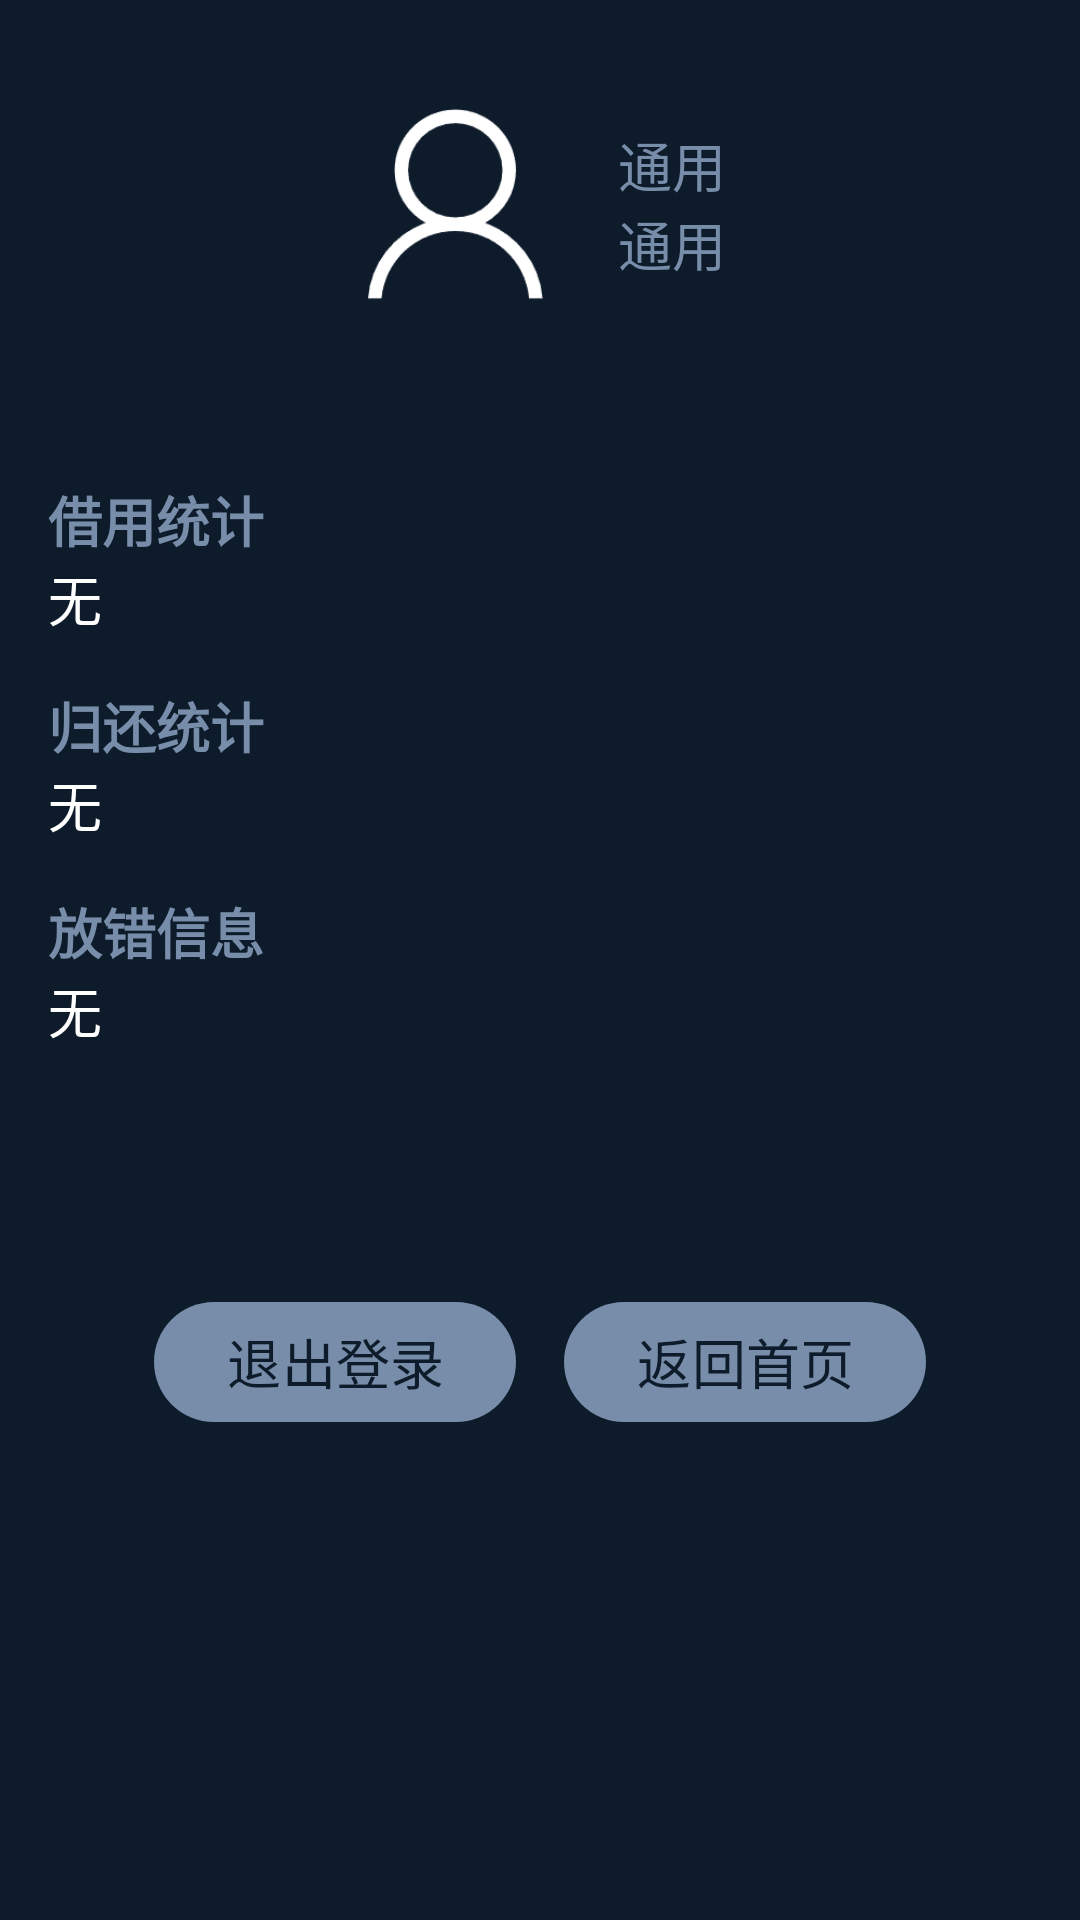

Here is an Android app screen rendered from its layout file. Give the layout XML and the strings, colors and styles it references.
<!-- AndroidManifest.xml: application theme Theme.keyadministrator -->
<!-- res/layout/dialog_layout.xml -->
<?xml version="1.0" encoding="utf-8"?>
<ScrollView xmlns:android="http://schemas.android.com/apk/res/android"
    xmlns:tools="http://schemas.android.com/tools"
    android:layout_width="match_parent"
    android:layout_height="match_parent"
    xmlns:app="http://schemas.android.com/apk/res-auto"
    android:background="@color/colorPrimary">

    <RelativeLayout
        android:layout_width="match_parent"
        android:layout_height="wrap_content"
        android:gravity="center_horizontal"
        android:padding="16dp">

        
        <LinearLayout
            android:id="@+id/userInfoLayout"
            android:layout_width="match_parent"
            android:layout_height="wrap_content"
            android:layout_alignParentTop="true"
            android:gravity="center"
            android:layout_marginTop="16dp"
            android:layout_marginBottom="40dp"
            android:orientation="horizontal">

            <ImageView
                android:id="@+id/userAvatar"
                android:layout_width="72dp"
                android:layout_height="72dp"
                android:contentDescription="@string/custom"
                android:src="@mipmap/user"
                tools:ignore="ImageContrastCheck" />

            <LinearLayout
                android:layout_width="wrap_content"
                android:layout_height="wrap_content"
                android:layout_marginStart="16dp"
                android:orientation="vertical">

                <TextView
                    android:id="@+id/userName"
                    android:layout_width="wrap_content"
                    android:layout_height="wrap_content"
                    android:text="@string/custom"
                    android:textColor="@color/colorSecondary"
                    android:textSize="18sp" />

                <TextView
                    android:id="@+id/userDepartment"
                    android:layout_width="wrap_content"
                    android:layout_height="wrap_content"
                    android:textColor="@color/colorSecondary"
                    android:text="@string/custom"
                    android:textSize="18sp"/>

            </LinearLayout>

        </LinearLayout>

        
        <LinearLayout
            android:id="@+id/borrowStatsLayout"
            android:layout_width="match_parent"
            android:layout_height="wrap_content"
            android:layout_below="@id/userInfoLayout"
            android:layout_marginTop="16dp"
            android:orientation="vertical">

            <TextView
                android:layout_width="wrap_content"
                android:layout_height="wrap_content"
                android:text="@string/lend_total_info"
                android:textColor="@color/colorSecondary"
                android:textStyle="bold"
                android:textSize="18sp"/>

            <TextView
                android:id="@+id/borrowedItems"
                android:layout_width="wrap_content"
                android:layout_height="wrap_content"
                android:text="@string/nothing_detect"
                android:textColor="@color/white"
                android:textSize="18sp" />

        </LinearLayout>

        
        <LinearLayout
            android:id="@+id/returnStatsLayout"
            android:layout_width="match_parent"
            android:layout_height="wrap_content"
            android:layout_below="@id/borrowStatsLayout"
            android:layout_marginTop="16dp"
            android:orientation="vertical">

            <TextView
                android:layout_width="wrap_content"
                android:layout_height="wrap_content"
                android:text="@string/return_total_info"
                android:textColor="@color/colorSecondary"
                android:textStyle="bold"
                android:textSize="18sp" />

            <TextView
                android:id="@+id/returnedItems"
                android:layout_width="wrap_content"
                android:layout_height="wrap_content"
                android:text="@string/nothing_detect"
                android:textColor="@color/white"
                android:textSize="18sp"/>

        </LinearLayout>

        
        <LinearLayout
            android:id="@+id/misplacedLayout"
            android:layout_width="match_parent"
            android:layout_height="wrap_content"
            android:layout_below="@id/returnStatsLayout"
            android:layout_marginTop="16dp"
            android:orientation="vertical">

            <TextView
                android:layout_width="wrap_content"
                android:layout_height="wrap_content"
                android:text="@string/wrong_total_info"
                android:textColor="@color/colorSecondary"
                android:textStyle="bold"
                android:textSize="18sp"/>

            <TextView
                android:id="@+id/misplacedItems"
                android:layout_width="wrap_content"
                android:layout_height="wrap_content"
                android:text="@string/nothing_detect"
                android:textColor="@color/white"
                android:textSize="18sp"/>

        </LinearLayout>

        <LinearLayout
            android:id="@+id/buttonsLayout"
            android:layout_width="wrap_content"
            android:layout_height="wrap_content"
            android:layout_marginTop="80dp"
            android:layout_below="@id/misplacedLayout"
            android:layout_centerHorizontal="true"
            android:orientation="horizontal">

            
            <Button
                android:id="@+id/dialogButton"
                android:layout_width="wrap_content"
                android:layout_height="wrap_content"
                android:textSize="18sp"
                android:text="退出登录"
                android:textColor="@color/colorPrimary"
                app:backgroundTint="@color/colorSecondary"/>

            
            <Button
                android:id="@+id/backButtonPrevious"
                android:layout_width="wrap_content"
                android:layout_height="wrap_content"
                android:layout_marginStart="16dp"
                android:textSize="18sp"
                android:text="返回首页"
                android:textColor="@color/colorPrimary"
                app:backgroundTint="@color/colorSecondary"/>

        </LinearLayout>

    </RelativeLayout>
</ScrollView>
<!-- resources referenced by this layout -->
<resources>
  <color name="colorPrimary">#0D1B2A</color>
  <color name="colorSecondary">#778DA9</color>
  <color name="white">#FFFFFF</color>
  <!-- mipmap user: png bitmap (mipmap-hdpi, 3728 bytes) -->
  <string name="custom">通用</string>
  <string name="lend_total_info">借用统计</string>
  <string name="nothing_detect">无</string>
  <string name="return_total_info">归还统计</string>
  <string name="wrong_total_info">放错信息</string>
  <style name="Theme.keyadministrator" parent="Base.Theme.keyadministrator" />
  <style name="Base.Theme.keyadministrator" parent="Theme.Material3.DayNight.NoActionBar">
          
          <item name="colorPrimary">@color/colorPrimary</item>
          <item name="colorPrimaryDark">@color/colorPrimaryDark</item>
          <item name="colorAccent">@color/colorAccent</item>
          
          <item name="colorPrimaryVariant">@color/colorPrimaryVariant</item>
          <item name="colorOnPrimary">@color/colorOnPrimary</item>
          <item name="colorSecondary">@color/colorSecondary</item>
          <item name="colorOnSecondary">@color/colorOnSecondary</item>
      </style>
  <color name="colorPrimaryDark">#1B263B</color>
  <color name="colorAccent">#415A77</color>
  <color name="colorPrimaryVariant">#1B263B</color>
  <color name="colorOnPrimary">#E0E1DD</color>
  <color name="colorOnSecondary">#E0E1DD</color>
</resources>
